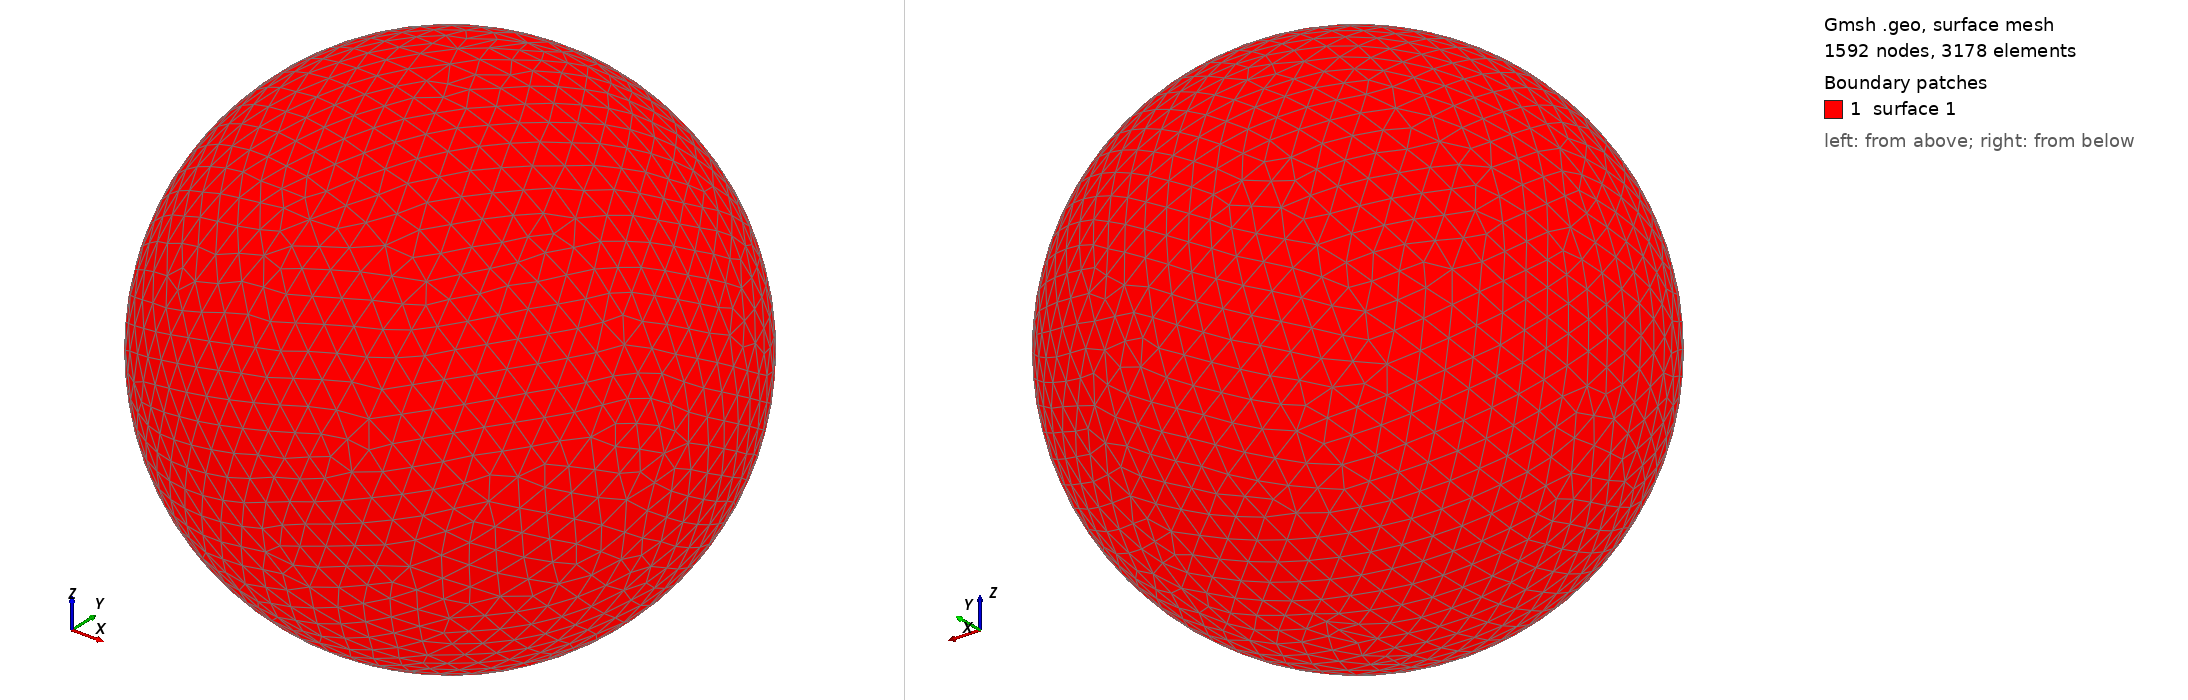

Gmsh geometry script, surface-meshed: 1592 nodes, 3178 surface elements. Boundary patches (legend numbers): 1 surface 1. Left view from above one corner, right view from below the opposite corner. The script declares no physical surfaces, so the legend lists its geometric surfaces. The drawing asked Gmsh for element sizes between 1% and 20% of the model's largest extent; the script's own settings can give other sizes.

=== shot2290.geo (drawn) ===
SetFactory("OpenCASCADE");
Point(1) = {0,0,0,0};
Sphere(1) = {0,0,0,0.36010000};
MeshSize{ PointsOf{ Surface{:}; } } = 0.036010000;
Mesh.ElementOrder=1;
Mesh.Format=39;
